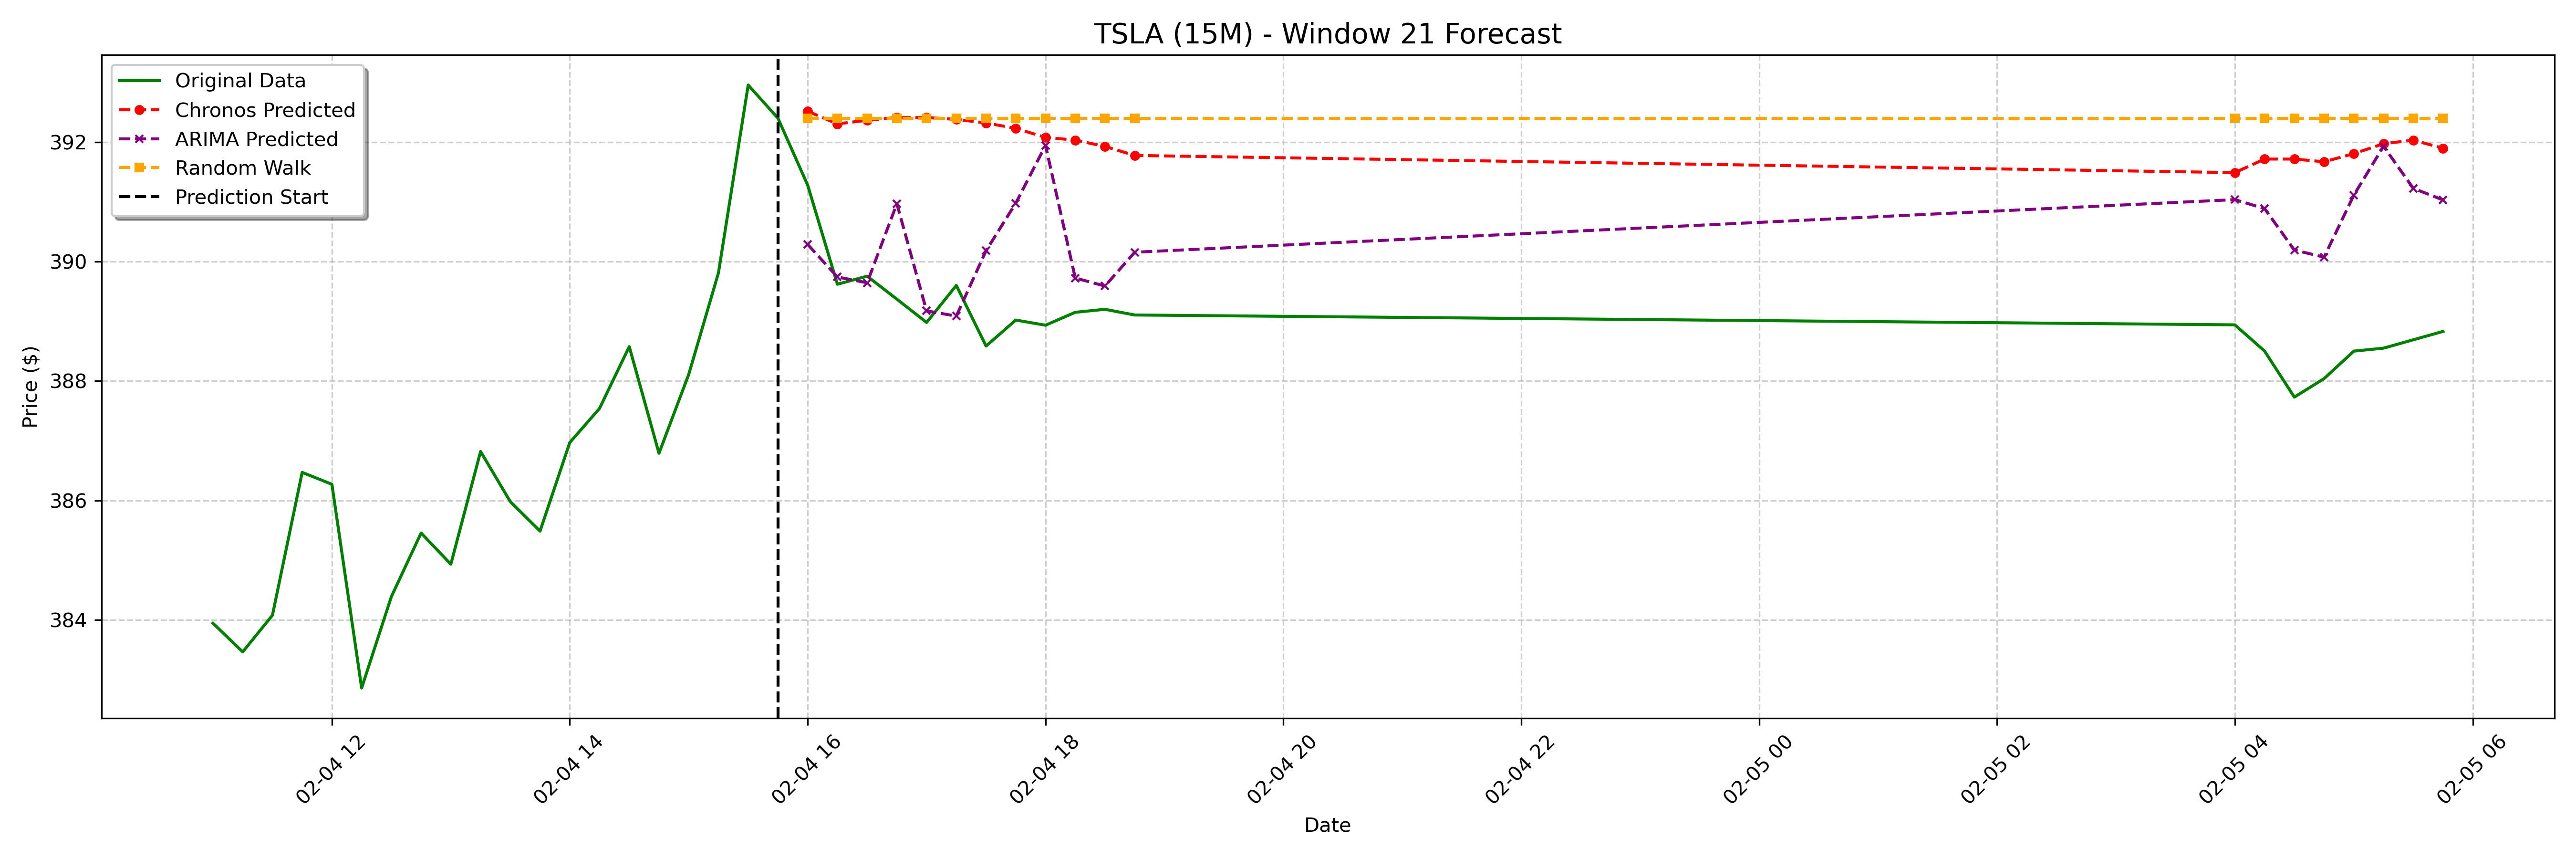

The table this chart was drawn from, first rows:
date, actual, chronos_forecast, arima_forecast, random_walk_forecast
2025-02-04 16:00:00-05:00, 391.3, 392.5, 390.3, 392.4
2025-02-04 16:15:00-05:00, 389.6, 392.3, 389.7, 392.4
2025-02-04 16:30:00-05:00, 389.8, 392.4, 389.6, 392.4
2025-02-04 16:45:00-05:00, 389.4, 392.4, 391, 392.4
2025-02-04 17:00:00-05:00, 389, 392.4, 389.2, 392.4
2025-02-04 17:15:00-05:00, 389.6, 392.4, 389.1, 392.4
2025-02-04 17:30:00-05:00, 388.6, 392.3, 390.2, 392.4
2025-02-04 17:45:00-05:00, 389, 392.2, 391, 392.4
2025-02-04 18:00:00-05:00, 388.9, 392.1, 391.9, 392.4
2025-02-04 18:15:00-05:00, 389.1, 392, 389.7, 392.4
2025-02-04 18:30:00-05:00, 389.2, 391.9, 389.6, 392.4
2025-02-04 18:45:00-05:00, 389.1, 391.8, 390.2, 392.4
2025-02-05 04:00:00-05:00, 388.9, 391.5, 391, 392.4
2025-02-05 04:15:00-05:00, 388.5, 391.7, 390.9, 392.4
2025-02-05 04:30:00-05:00, 387.7, 391.7, 390.2, 392.4
2025-02-05 04:45:00-05:00, 388, 391.7, 390.1, 392.4
2025-02-05 05:00:00-05:00, 388.5, 391.8, 391.1, 392.4
2025-02-05 05:15:00-05:00, 388.6, 392, 391.9, 392.4
2025-02-05 05:30:00-05:00, 388.7, 392, 391.2, 392.4
2025-02-05 05:45:00-05:00, 388.8, 391.9, 391, 392.4
